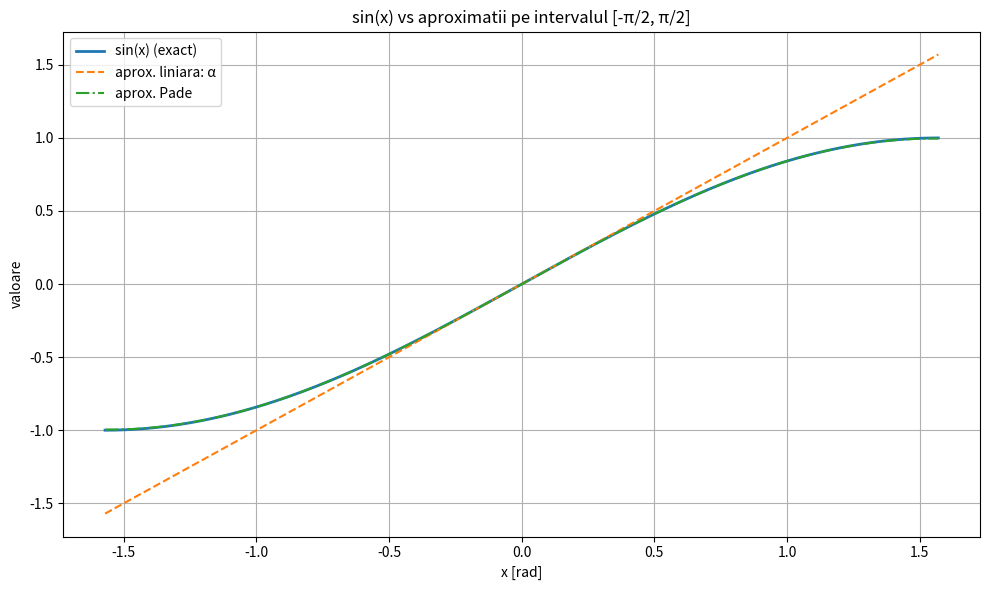
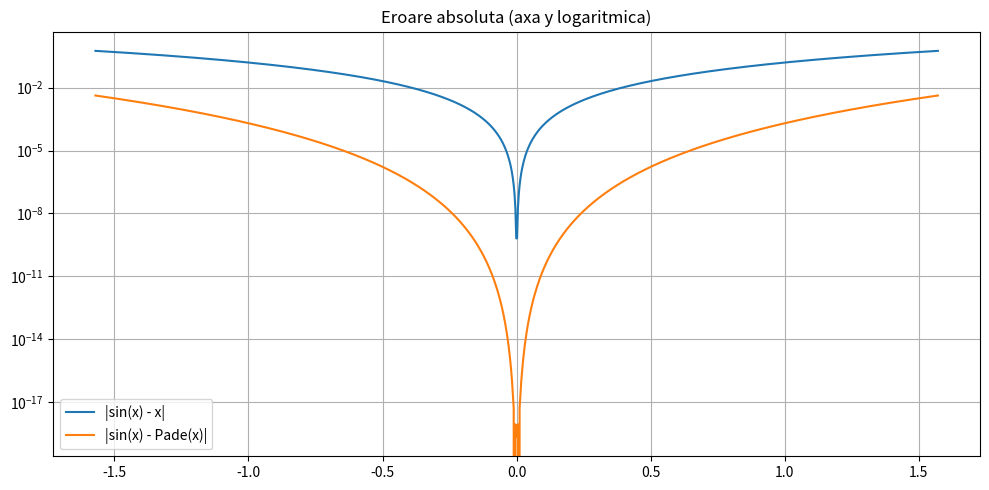

The matplotlib source for these figures, in order:
import numpy as np
import matplotlib.pyplot as plt

alpha = np.linspace(-np.pi/2, np.pi/2, 1000)


sin_alpha = np.sin(alpha)

approx_linear = alpha

# aproximarea Pade
num = alpha - (7 * alpha**3) / 60.0
den = 1 + (alpha**2) / 20.0
approx_pade = num / den

# erorile (absolute)
err_linear = np.abs(sin_alpha - approx_linear)
err_pade   = np.abs(sin_alpha - approx_pade)

plt.figure(figsize=(10, 6))
plt.plot(alpha, sin_alpha, label='sin(x) (exact)', linewidth=2)
plt.plot(alpha, approx_linear, '--', label='aprox. liniara: α', linewidth=1.5)
plt.plot(alpha, approx_pade, '-.', label='aprox. Pade', linewidth=1.5)
plt.title('sin(x) vs aproximatii pe intervalul [-π/2, π/2]')
plt.xlabel('x [rad]')
plt.ylabel('valoare')
plt.legend()
plt.grid(True)
plt.tight_layout()


plt.figure(figsize=(10, 5))
plt.plot(alpha, err_linear, label='|sin(x) - x|', linewidth=1.5)
plt.plot(alpha, err_pade,   label='|sin(x) - Pade(x)|', linewidth=1.5)
plt.yscale('log')
plt.title('Eroare absoluta (axa y logaritmica)')

plt.legend()
plt.tight_layout()
plt.grid(True)
plt.show()

